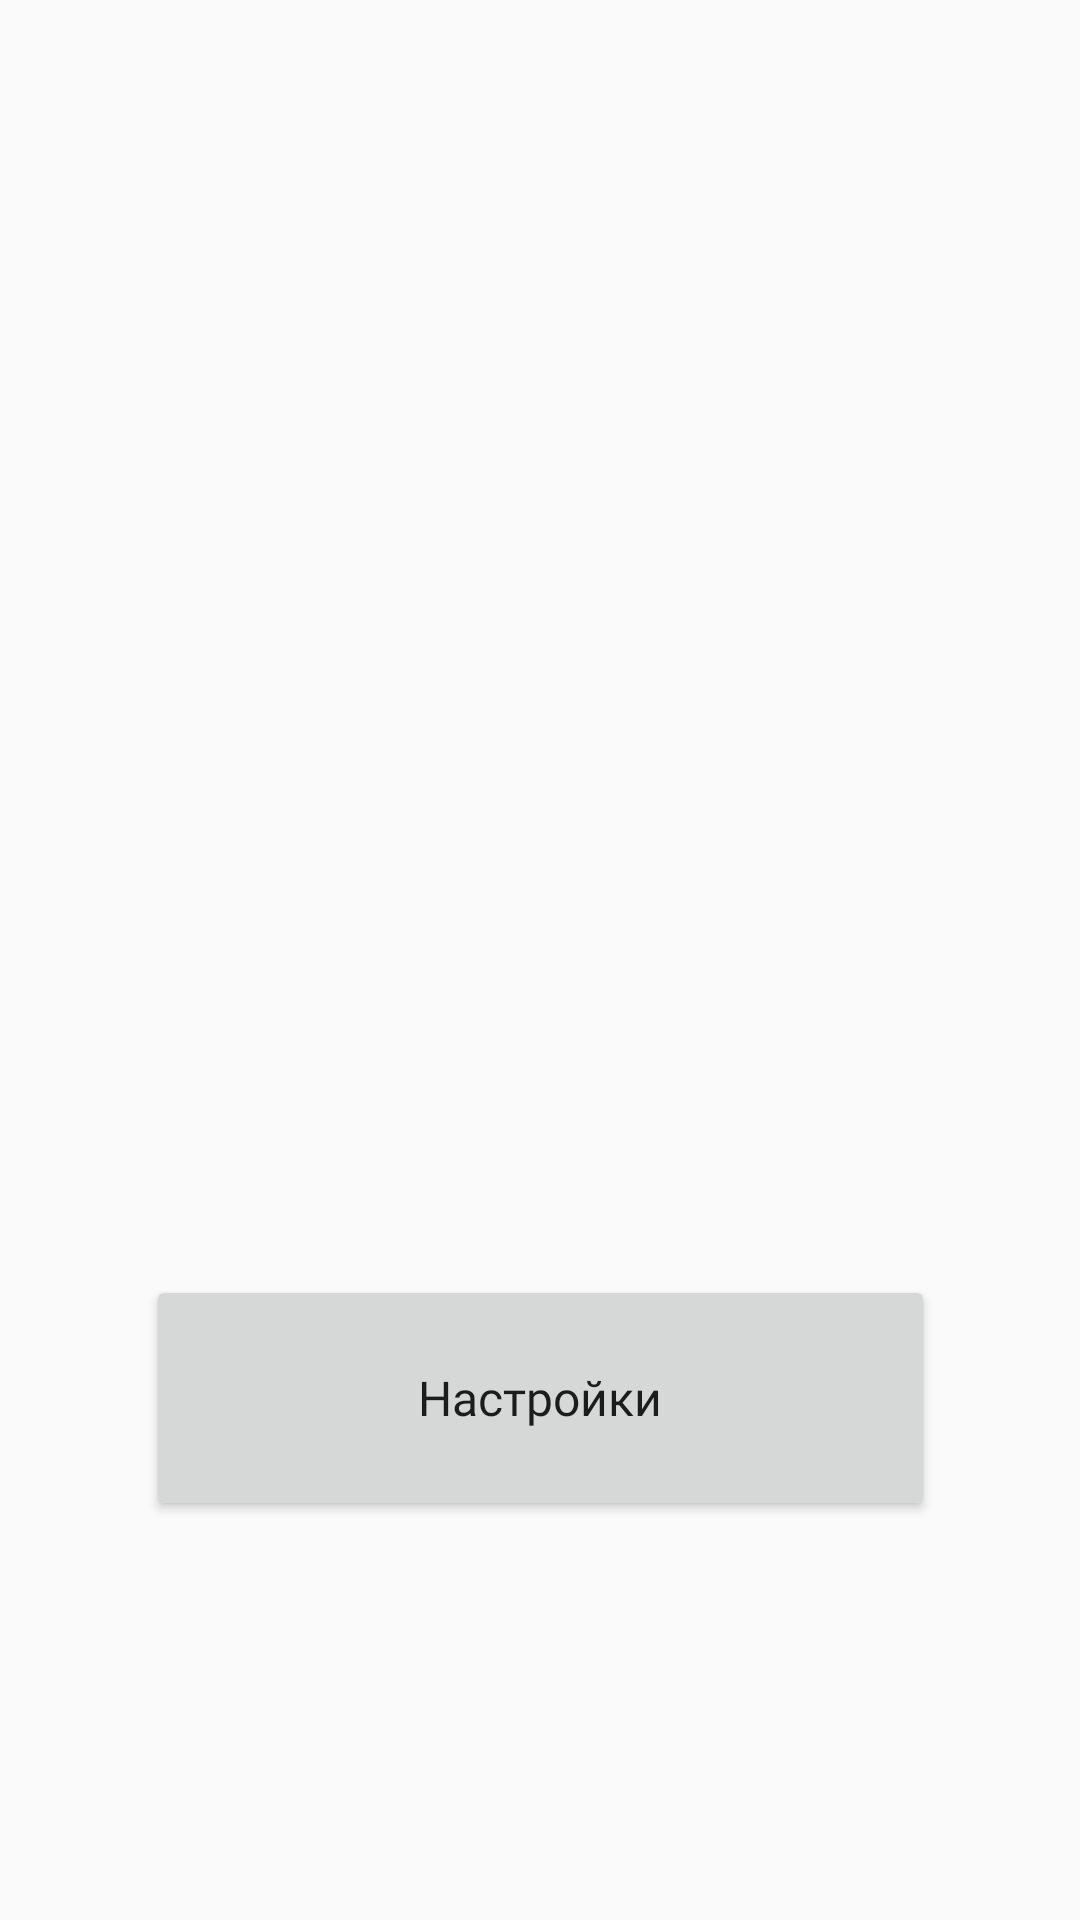

Produce the Android XML layout that renders to this screen, including the resource entries it uses.
<!-- AndroidManifest.xml: application theme Theme.AppCompat.DayNight.NoActionBar -->
<!-- res/layout/activity_main.xml -->
<?xml version="1.0" encoding="utf-8"?>
<android.support.constraint.ConstraintLayout xmlns:android="http://schemas.android.com/apk/res/android"
    xmlns:app="http://schemas.android.com/apk/res-auto"
    xmlns:tools="http://schemas.android.com/tools"
    android:layout_width="match_parent"
    android:layout_height="match_parent"
    android:theme="@style/Theme.AppCompat.DayNight.NoActionBar"
    tools:context=".MainActivity">

    <ListView
        android:layout_width="0dp"
        android:layout_height="0dp"
        android:layout_marginBottom="57dp"
        app:layout_constraintBottom_toTopOf="@+id/settingsButton"
        app:layout_constraintEnd_toEndOf="parent"
        app:layout_constraintStart_toStartOf="parent"
        app:layout_constraintTop_toTopOf="parent" />

    <Button
        android:id="@+id/settingsButton"
        android:layout_width="263dp"
        android:layout_height="82dp"
        android:layout_marginBottom="133dp"
        android:fontFamily="@font/open_sans"
        android:text="@string/settings"
        android:textAllCaps="false"
        android:textSize="16sp"
        android:onClick="toSettings"
        app:layout_constraintBottom_toBottomOf="parent"
        app:layout_constraintEnd_toEndOf="parent"
        app:layout_constraintStart_toStartOf="parent" />

</android.support.constraint.ConstraintLayout>
<!-- resources referenced by this layout -->
<resources>
  <string name="settings">Настройки</string>
</resources>
